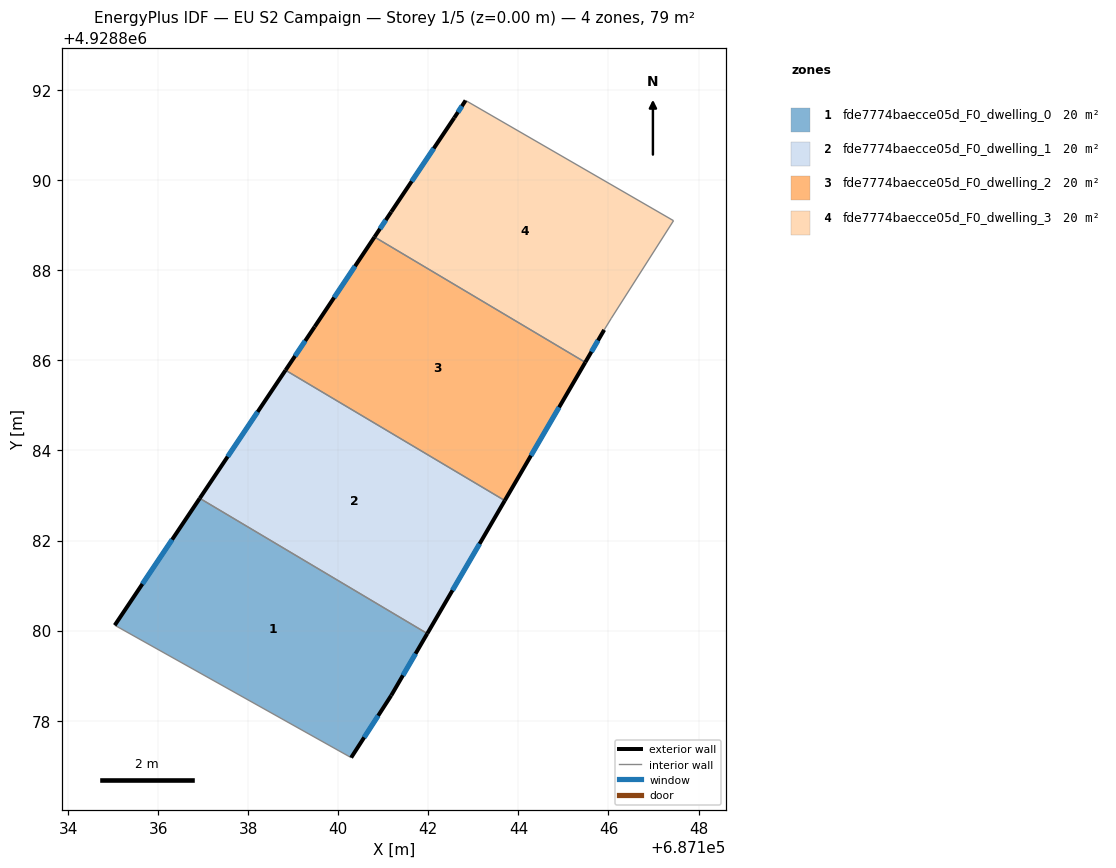
=== STOREY PLAN SPEC (per zone: floor XY polygon, exterior-wall plan segments, windows/doors) ===
zone 1: fde7774baecce05d_F0_dwelling_0  (19.7 m²)
  floor: (687141.18, 4928878.56) (687141.98, 4928879.93) (687136.92, 4928882.94) (687135.04, 4928880.12) (687140.29, 4928877.18)
  exterior wall: (687141.18, 4928878.56) – (687140.29, 4928877.18)  [1.6 m]
    window: (687140.89, 4928878.11) – (687140.57, 4928877.63)  [0.6 m²]
  exterior wall: (687135.04, 4928880.12) – (687136.92, 4928882.94)  [3.4 m]
    window: (687135.65, 4928881.04) – (687136.31, 4928882.02)  [1.2 m²]
  exterior wall: (687141.98, 4928879.93) – (687141.18, 4928878.56)  [1.6 m]
    window: (687141.72, 4928879.49) – (687141.44, 4928879.01)  [0.6 m²]
  interior walls: 2
zone 2: fde7774baecce05d_F0_dwelling_1  (19.7 m²)
  floor: (687141.98, 4928879.93) (687143.70, 4928882.89) (687138.83, 4928885.78) (687136.92, 4928882.94)
  exterior wall: (687136.92, 4928882.94) – (687138.83, 4928885.78)  [3.4 m]
    window: (687137.54, 4928883.86) – (687138.21, 4928884.86)  [1.3 m²]
  exterior wall: (687143.70, 4928882.89) – (687141.98, 4928879.93)  [3.4 m]
    window: (687143.14, 4928881.93) – (687142.54, 4928880.89)  [1.3 m²]
  interior walls: 2
zone 3: fde7774baecce05d_F0_dwelling_2  (19.7 m²)
  floor: (687143.70, 4928882.89) (687145.48, 4928885.96) (687140.80, 4928888.74) (687139.47, 4928886.75) (687138.83, 4928885.78)
  exterior wall: (687145.48, 4928885.96) – (687143.70, 4928882.89)  [3.6 m]
    window: (687144.90, 4928884.96) – (687144.28, 4928883.89)  [1.3 m²]
  exterior wall: (687138.83, 4928885.78) – (687139.47, 4928886.75)  [1.2 m]
    window: (687139.04, 4928886.10) – (687139.26, 4928886.43)  [0.4 m²]
  exterior wall: (687139.47, 4928886.75) – (687140.80, 4928888.74)  [2.4 m]
    window: (687139.91, 4928887.40) – (687140.37, 4928888.09)  [0.9 m²]
  interior walls: 2
zone 4: fde7774baecce05d_F0_dwelling_3  (19.7 m²)
  floor: (687146.06, 4928886.94) (687147.44, 4928889.10) (687142.83, 4928891.77) (687142.57, 4928891.39) (687141.18, 4928889.30) (687140.80, 4928888.74) (687145.48, 4928885.96) (687145.91, 4928886.68)
  exterior wall: (687145.91, 4928886.68) – (687145.48, 4928885.96)  [0.8 m]
    window: (687145.77, 4928886.44) – (687145.62, 4928886.19)  [0.3 m²]
  exterior wall: (687140.80, 4928888.74) – (687141.18, 4928889.30)  [0.7 m]
    window: (687140.92, 4928888.92) – (687141.05, 4928889.12)  [0.2 m²]
  exterior wall: (687141.18, 4928889.30) – (687142.57, 4928891.39)  [2.5 m]
    window: (687141.63, 4928889.98) – (687142.12, 4928890.71)  [0.9 m²]
  exterior wall: (687142.57, 4928891.39) – (687142.83, 4928891.77)  [0.5 m]
    window: (687142.66, 4928891.51) – (687142.75, 4928891.65)  [0.2 m²]
  interior walls: 4

=== DERIVED (storey summary) ===
Building: EU S2 Campaign
Storey: 1 of 5  (floor level z = 0.00 m)
Storey gross floor area: 78.9 m²
Zones on this storey: 4
  - fde7774baecce05d_F0_dwelling_0: floor 19.7 m²; exterior wall 6.6 m (19.9 m²); 3 window(s) 2.4 m²; WWR 12.2%
  - fde7774baecce05d_F0_dwelling_1: floor 19.7 m²; exterior wall 6.8 m (20.5 m²); 2 window(s) 2.5 m²; WWR 12.2%
  - fde7774baecce05d_F0_dwelling_2: floor 19.7 m²; exterior wall 7.1 m (21.3 m²); 3 window(s) 2.6 m²; WWR 12.2%
  - fde7774baecce05d_F0_dwelling_3: floor 19.7 m²; exterior wall 4.5 m (13.4 m²); 4 window(s) 1.6 m²; WWR 12.2%
Zone adjacency (shared interzone walls):
  - fde7774baecce05d_F0_dwelling_0 ↔ fde7774baecce05d_F0_dwelling_1
  - fde7774baecce05d_F0_dwelling_1 ↔ fde7774baecce05d_F0_dwelling_2
  - fde7774baecce05d_F0_dwelling_2 ↔ fde7774baecce05d_F0_dwelling_3